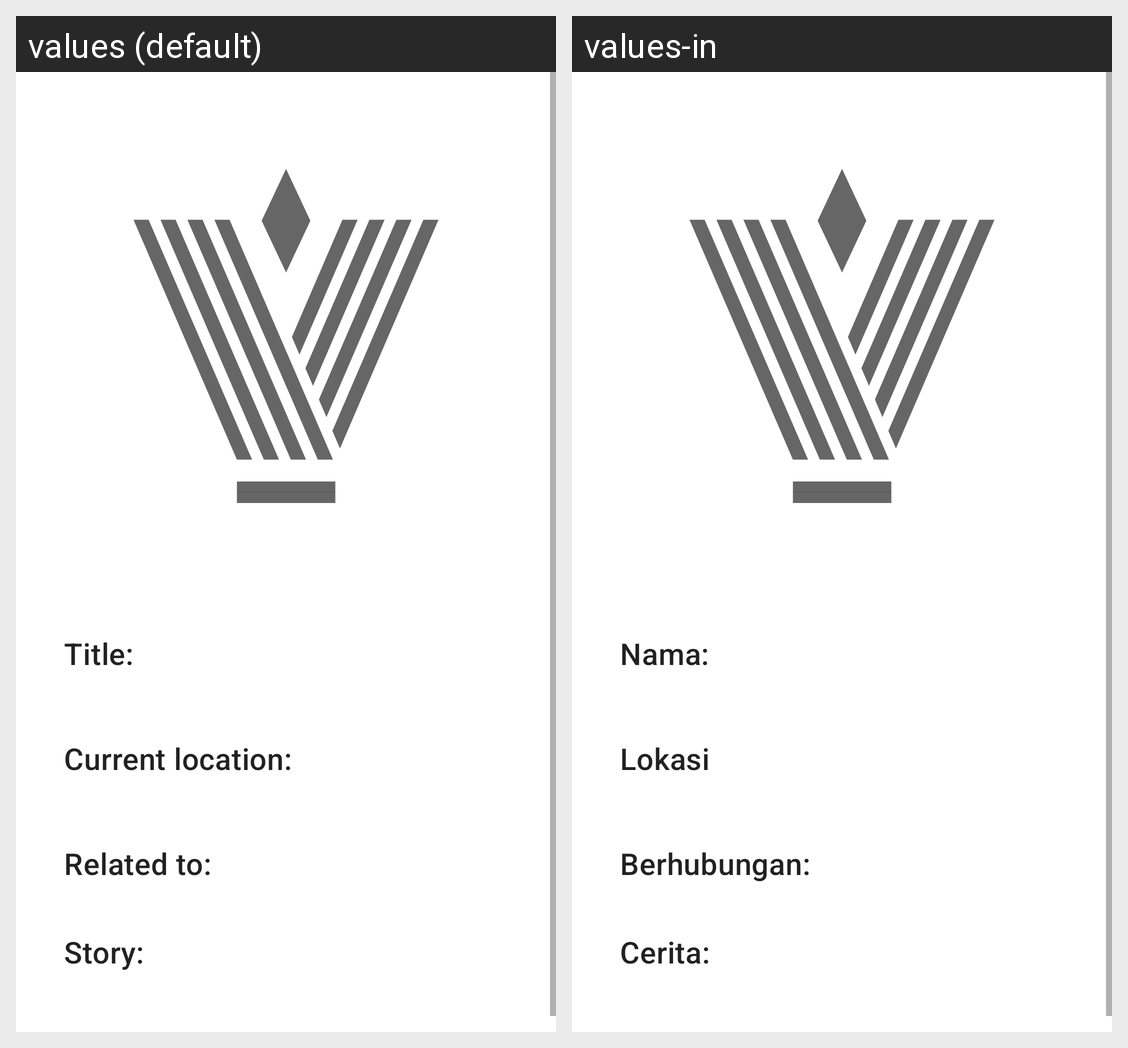

The Android screen above is rendered under two locales of the same app. Produce the string resources it draws, with the default and per-locale values.
Android screen res/layout/fragment_item.xml rendered under 2 locales, left to right: values (default), values-in. Device: Nexus 5 (rendered at 1080×1920; each locale shown at half size, 540×960, under a caption strip naming it); theme AppTheme.
Strings drawn on this screen, with the default value and each locale's value (text and hints the layout hard-codes, and strings that could not be matched under every locale, appear in the picture but are not listed):

title
  values: Title:
  values-in: Nama:

current_location
  values: Current location:
  values-in: Lokasi

related_to
  values: Related to:
  values-in: Berhubungan:

story
  values: Story:
  values-in: Cerita:
